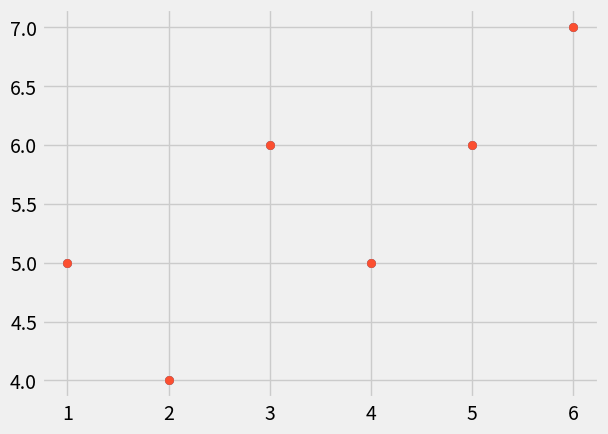

Write the Python code that produced this figure. (Note: this script raises an exception after producing the figure.)
from statistics import mean
import numpy as np
import matplotlib.pyplot as plt
from matplotlib import style

style.use('fivethirtyeight')
import pandas as pd

xs = np.array([1,2,3,4,5,6], dtype=np.float64)
ys = np.array([5,4,6,5,6,7], dtype=np.float64)

plt.scatter(xs, ys)
plt.show()

def best_fit_slope_and_intercept(xs, ys):
  m = ( ((mean(xs) * mean(ys)) - mean(xs*ys)) /
        ((mean(xs)**2) - mean(xs*xs)))
  
  b = mean(ys) - m*mean(xs)

  return m, b

def squared_error(ys_orig, ys_line):
  return sum((ys_line-ys_orig) ** 2)

def coefficient_of_determination(ys_orig, ys_line):
  y_mean_line = [mean(ys_orig) for y in ys_orig]
  squared_error_regr = squared_error(ys_orig, ys_line)
  squared_error_y_mean = squared_error(ys_orig, y_mean_line)
  return 1 - (squared_error_regr / squared_error_y_mean)

m, b = best_fit_slope_and_intercept(xs, ys)

regression_line = [(m*x) + b for  x in xs]

predict_x = 8

predict_y = (m*predict_x) + b

r_squared = coefficient_of_determination(ys, regression_line)


plt.scatter(xs, ys)
plt.scatter(predict_x, predict_y, color=g)
plt.plot(xs, regression_line)
plt.show()